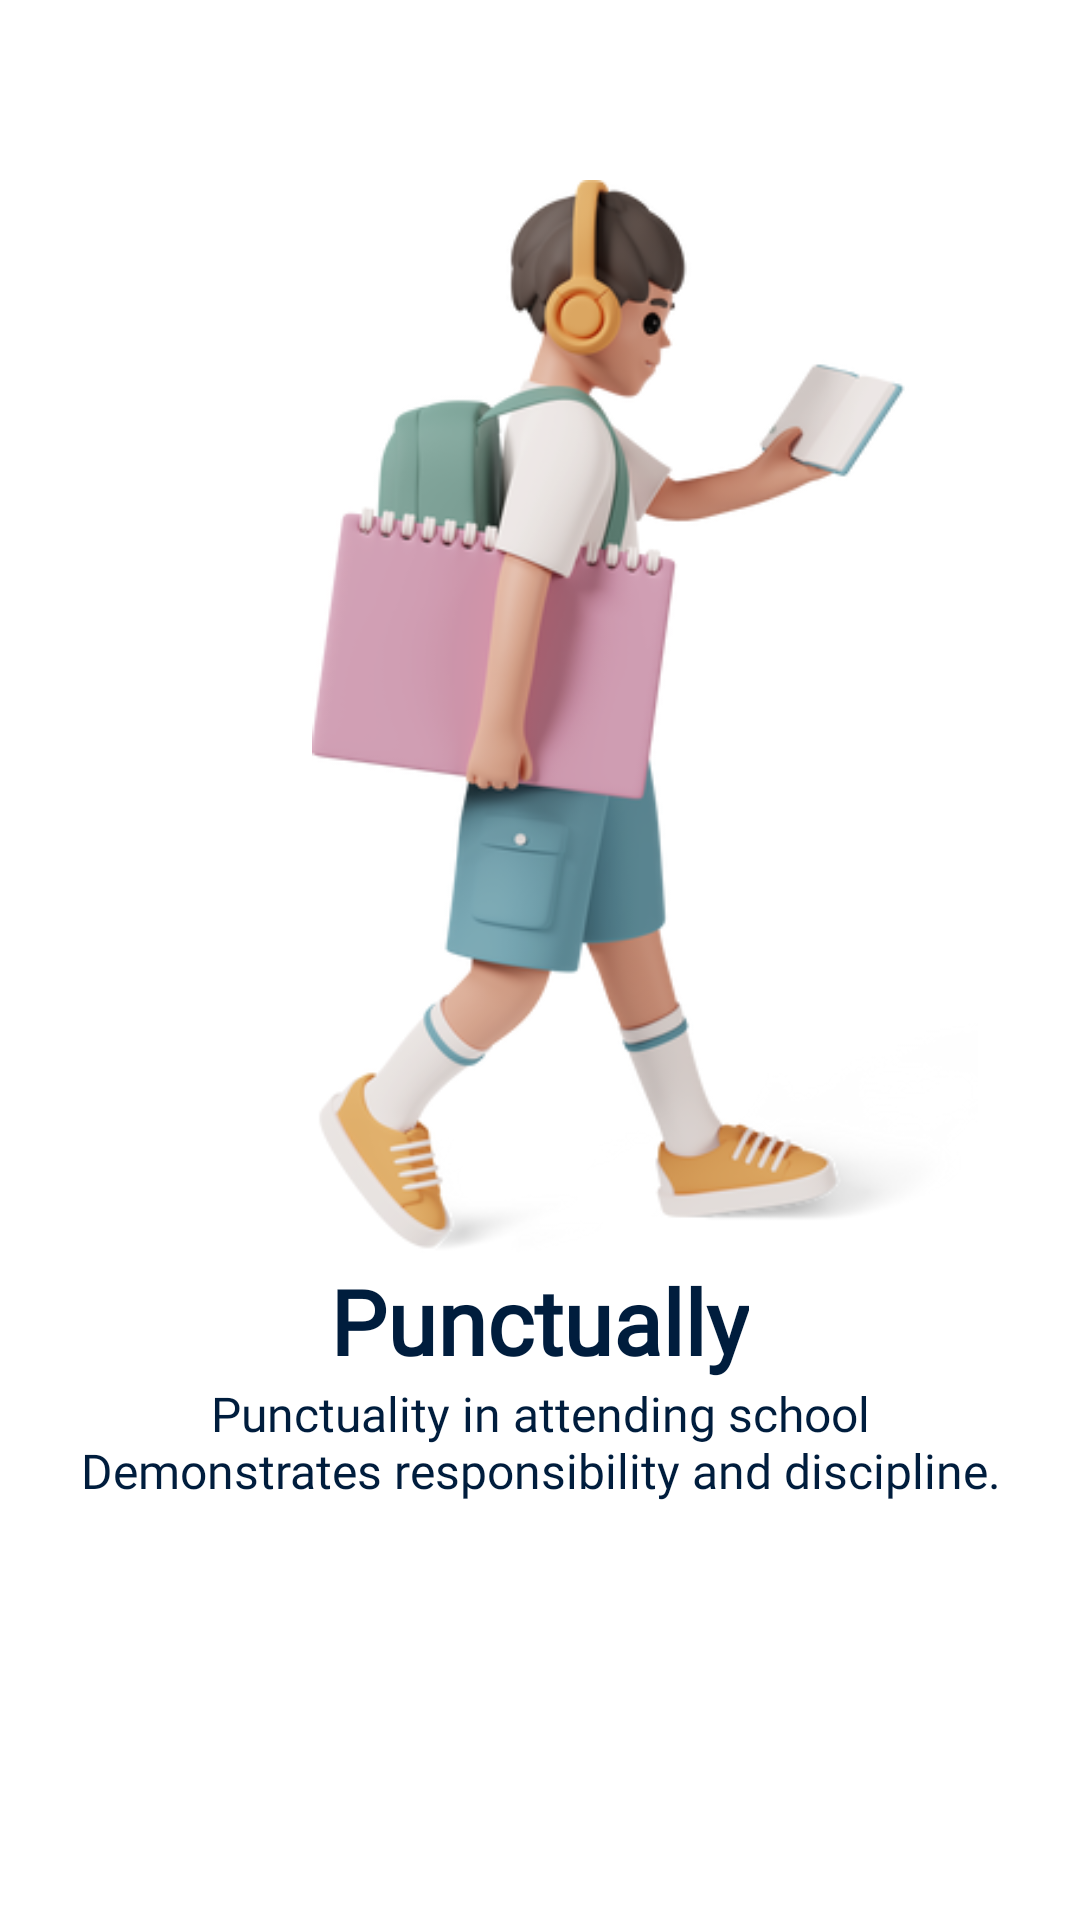

Produce the Android XML layout that renders to this screen, including the resource entries it uses.
<!-- AndroidManifest.xml: application theme Theme.Attendify -->
<!-- res/layout/slider_screen.xml -->
<?xml version="1.0" encoding="utf-8"?>
<LinearLayout xmlns:android="http://schemas.android.com/apk/res/android"
    android:layout_width="match_parent"
    android:layout_height="match_parent"
    xmlns:app="http://schemas.android.com/apk/res-auto"
    android:orientation="vertical"
    app:flow_horizontalAlign="center">

    <ImageView
        android:id="@+id/sliderImage"
        android:layout_width="370dp"
        android:layout_height="360dp"
        android:src="@drawable/about1"
        android:layout_marginStart="30dp"
        android:layout_marginTop="60dp"/>

    <TextView
        android:id="@+id/sliderTitle"
        android:layout_width="wrap_content"
        android:layout_height="wrap_content"
        android:layout_gravity="center"
        android:fontFamily="@font/inter_medium"
        android:text="@string/screen1"
        android:textColor="@color/text"
        android:textSize="30sp"
        android:textStyle="bold"/>

    <TextView
        android:id="@+id/sliderDesc"
        android:layout_width="wrap_content"
        android:layout_height="wrap_content"
        android:layout_gravity="center"
        android:text="@string/screen1desc"
        android:fontFamily="@font/inter_medium"
        android:textColor="@color/text"
        android:textSize="16sp"
        android:gravity="center"/>

</LinearLayout>
<!-- resources referenced by this layout -->
<resources>
  <color name="text">#001D3D</color>
  <!-- drawable about1: png bitmap (drawable, 99816 bytes) -->
  <string name="screen1">Punctually</string>
  <string name="screen1desc">Punctuality in attending school\nDemonstrates responsibility and discipline.</string>
  <style name="Theme.Attendify" parent="Base.Theme.Attendify" />
  <style name="Base.Theme.Attendify" parent="Theme.MaterialComponents.Light.NoActionBar">
          
          
      </style>
</resources>
